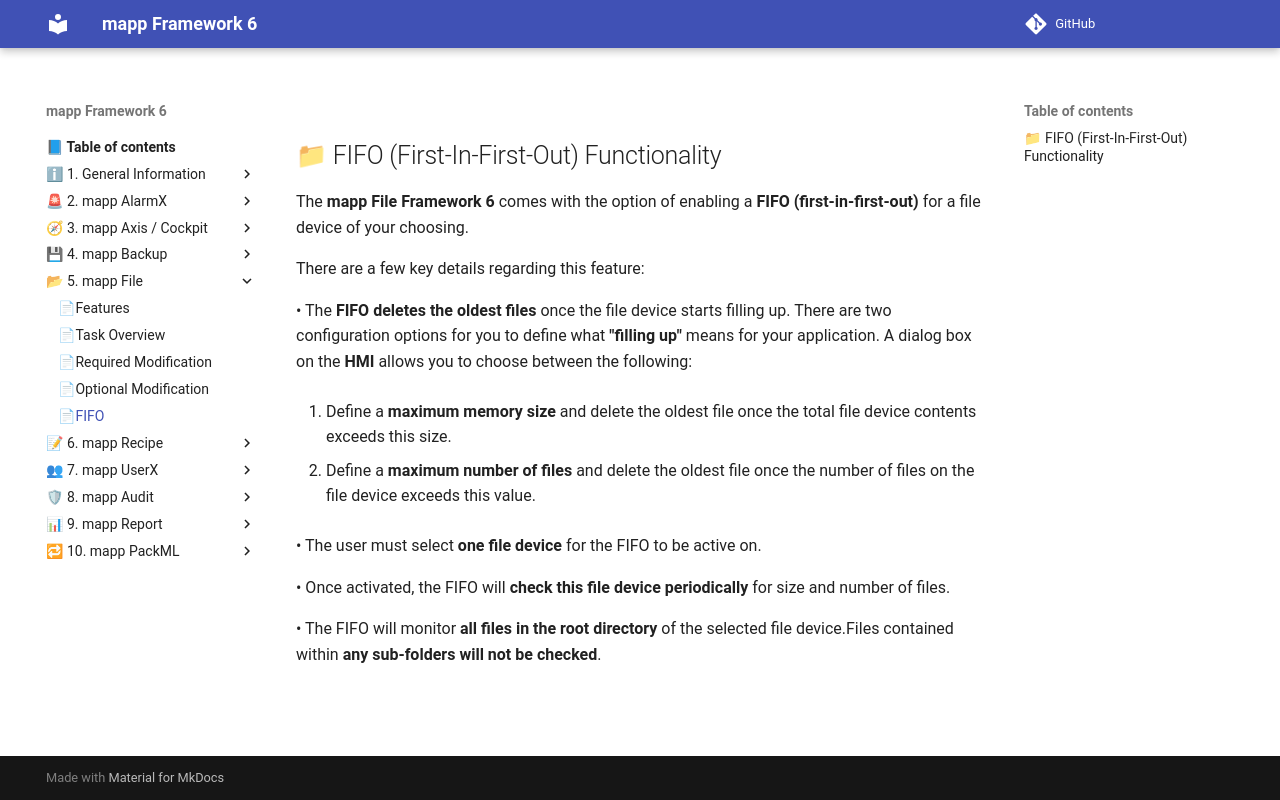

repository: br-automation-community/mapp-Framework-6 · page: file/fifo/index.html · generator: mkdocs

## 📁 FIFO (First-In-First-Out) Functionality

The **mapp File Framework 6** comes with the option of enabling a **FIFO (first-in-first-out)** for a file device of your choosing. 

There are a few key details regarding this feature:

• The **FIFO deletes the oldest files** once the file device starts filling up.  There are two configuration options for you to define what **"filling up"** means for your application. A dialog box on the **HMI** allows you to choose between the following:

  1. Define a **maximum memory size** and delete the oldest file once the total file device contents exceeds this size. 

  2. Define a **maximum number of files** and delete the oldest file once the number of files on the file device exceeds this value. 

• The user must select **one file device** for the FIFO to be active on. 

• Once activated, the FIFO will **check this file device periodically** for size and number of files. 

• The FIFO will monitor **all files in the root directory** of the selected file device.Files contained within **any sub-folders will not be checked**. 
